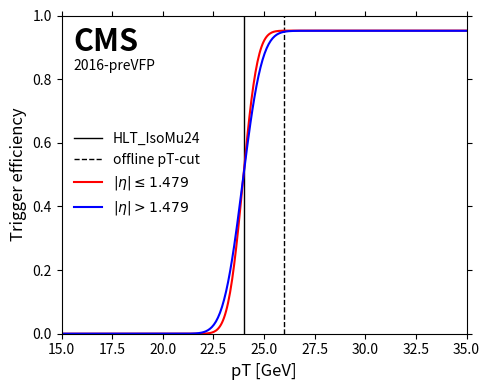
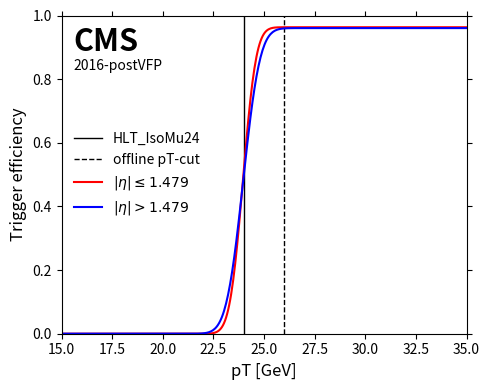
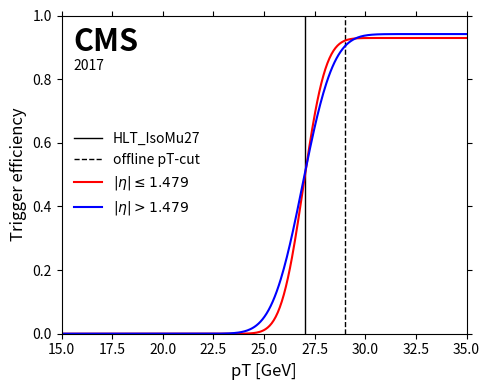
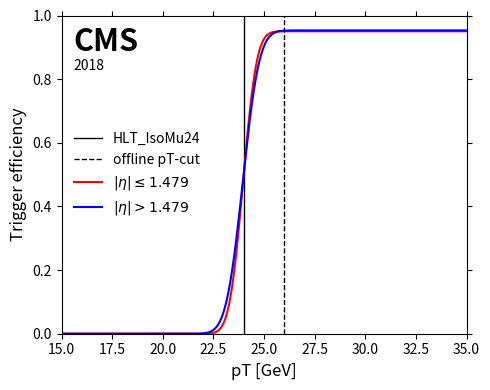
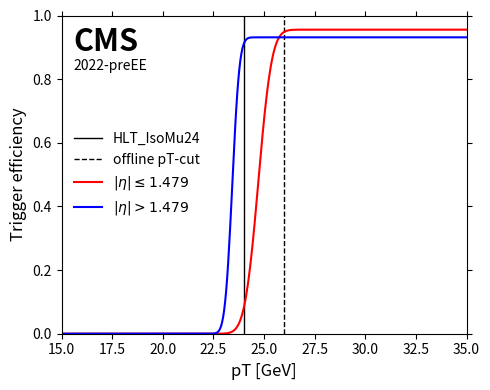
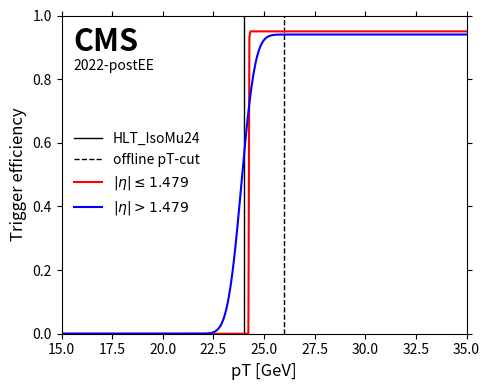
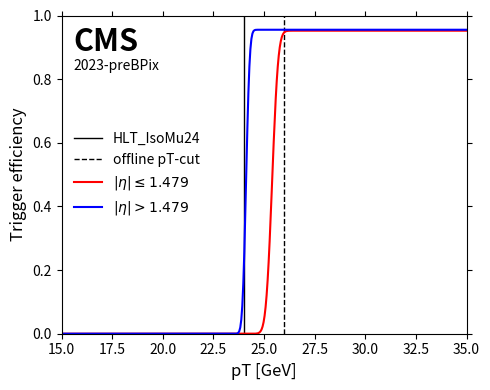
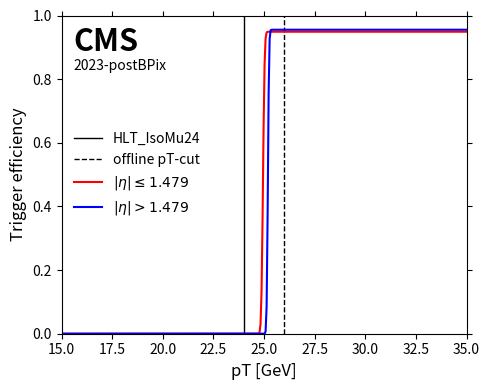
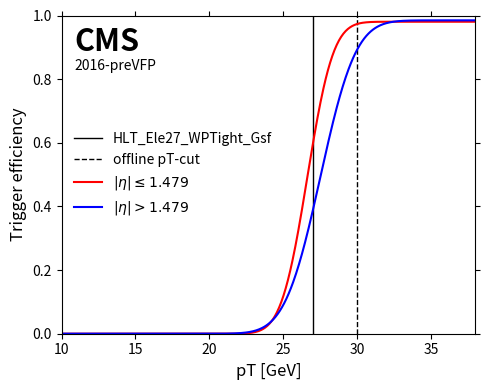
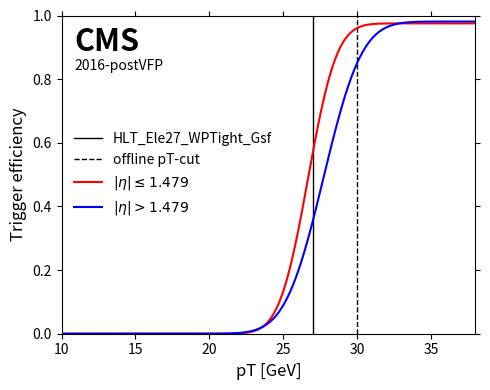
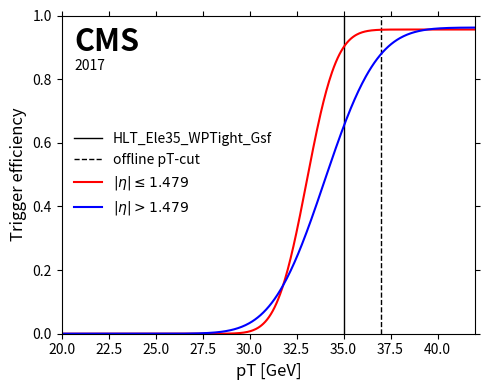
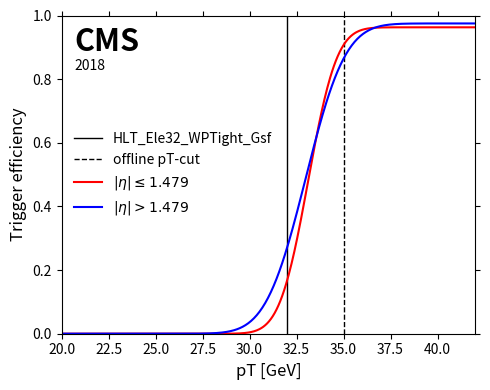
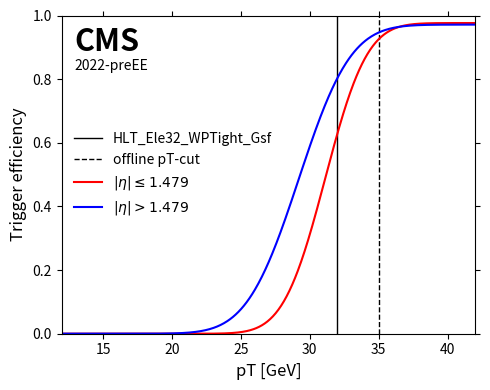
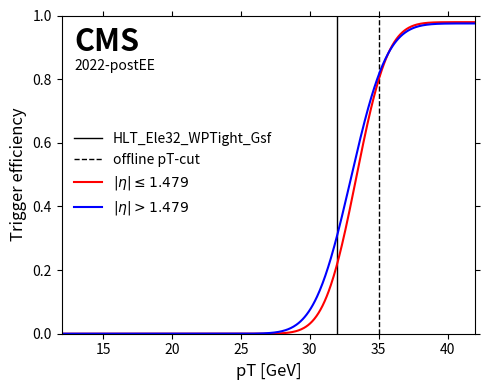
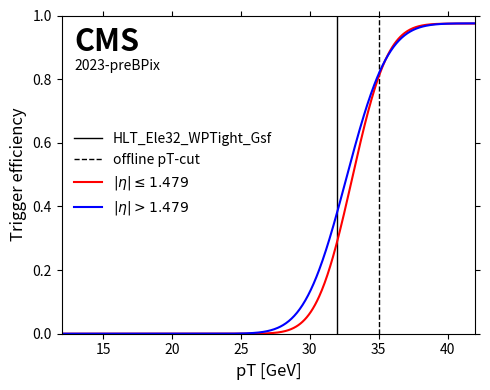
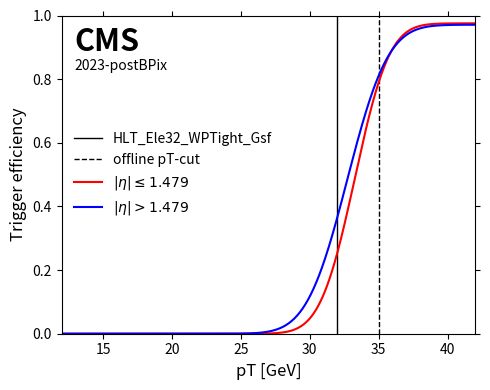

Write Python code to recreate these figures, in order.
import os, sys
import numpy as np
import matplotlib.pyplot as plt
from math import erf, fabs

### Trigger dictionaries in the format: function, HLT trigger-path, HLT threshold, offline threshold 

### 1) For Muons:
muon_trigger = {
    "2016preVFP_UL": {
        "campaign": "2016-preVFP",
        "trigger": "HLT_IsoMu24",
        "trigger_threshold": 24,
        "offline_threshold": 26,
        "fit_nominal": {
            "barrel": lambda pt, eta: 0.0 if pt < 10 or fabs(eta) > 2.4 else 0.5 * 0.952501 * (1.0 + erf((pt - 23.9491) / (2.0 * 0.405232))),
            "endcap": lambda pt, eta: 0.0 if pt < 10 or fabs(eta) > 2.4 else (0.5 * 0.951936 * (1.0 + erf((pt - 23.9399) / (2.0 * 0.533316))) if pt <= 100 else 0.774)
        }
    },
    "2016postVFP_UL": {
        "campaign": "2016-postVFP",
        "trigger": "HLT_IsoMu24",
        "trigger_threshold": 24,
        "offline_threshold": 26,
        "fit_nominal": {
            "barrel": lambda pt, eta: 0.0 if pt < 10 or fabs(eta) > 2.4 else 0.5 * 0.963135 * (1.0 + erf((pt - 23.9546) / (2.0 * 0.363316))),
            "endcap": lambda pt, eta: 0.0 if pt < 10 or fabs(eta) > 2.4 else 0.5 * 0.96043 * (1.0 + erf((pt - 23.9677) / (2.0 * 0.463984)))
        }
    },
    "2017_UL": {
        "campaign": "2017",
        "trigger": "HLT_IsoMu27",
        "trigger_threshold": 27,
        "offline_threshold": 29,
        "fit_nominal": {
            "barrel": lambda pt, eta: 0.0 if pt < 10 or fabs(eta) > 2.4 else (0.5 * 0.929318 * (1.0 + erf((pt - 26.9424) / (2.0 * 0.612448))) if pt <= 100 else 0.958305),
            "endcap": lambda pt, eta: 0.0 if pt < 10 or fabs(eta) > 2.4 else 0.5 * 0.94163 * (1.0 + erf((pt - 26.9092) / (2.0 * 0.844543)))
        }
    },
    "2018_UL": {
        "campaign": "2018",
        "trigger": "HLT_IsoMu24",
        "trigger_threshold": 24,
        "offline_threshold": 26,
        "fit_nominal": {
            "barrel": lambda pt, eta: 0.0 if pt < 10 or fabs(eta) > 2.4 else 0.5 * 0.950463 * (1.0 + erf((pt - 23.9593) / (2.0 * 0.375996))),
            "endcap": lambda pt, eta: 0.0 if pt < 10 or fabs(eta) > 2.4 else 0.5 * 0.953162 * (1.0 + erf((pt - 23.9459) / (2.0 * 0.457351)))
        }
    },
    "Run3Summer22": {
        "campaign": "2022-preEE",
        "trigger": "HLT_IsoMu24",
        "trigger_threshold": 24,
        "offline_threshold": 26,
        "fit_nominal": {
            "barrel": lambda pt, eta: 0.0 if pt < 10 or fabs(eta) > 2.4 else 0.5 * 0.955504 * (1.0 + erf((pt - 24.7165) / (2.0 * 0.371029))),
            "endcap": lambda pt, eta: 0.0 if pt < 10 or fabs(eta) > 2.4 else 0.5 * 0.931413 * (1.0 + erf((pt - 23.4266) / (2.0 * 0.200128)))
        }
    },
    "Run3Summer22EE": {
        "campaign": "2022-postEE",
        "trigger": "HLT_IsoMu24",
        "trigger_threshold": 24,
        "offline_threshold": 26,
        "fit_nominal": {
            "barrel": lambda pt, eta: 0.0 if pt < 10 or fabs(eta) > 2.4 else 0.5 * 0.950136 * (1.0 + erf((pt - 24.2686) / (2.0 * 0.00194796))),
            "endcap": lambda pt, eta: 0.0 if pt < 10 or fabs(eta) > 2.4 else 0.5 * 0.940207 * (1.0 + erf((pt - 23.8785) / (2.0 * 0.378177)))
        }
    },
    "Run3Summer23": {
        "campaign": "2023-preBPix",
        "trigger": "HLT_IsoMu24",
        "trigger_threshold": 24,
        "offline_threshold": 26,
        "fit_nominal": {
            "barrel": lambda pt, eta: 0.0 if pt < 10 or fabs(eta) > 2.4 else 0.5 * 0.952283 * (1.0 + erf((pt - 25.3956) / (2.0 * 0.167536))),
            "endcap": lambda pt, eta: 0.0 if pt < 10 or fabs(eta) > 2.4 else 0.5 * 0.955237 * (1.0 + erf((pt - 24.1104) / (2.0 * 0.0992034)))
        }
    },
    "Run3Summer23BPix": {
        "campaign": "2023-postBPix",
        "trigger": "HLT_IsoMu24",
        "trigger_threshold": 24,
        "offline_threshold": 26,
        "fit_nominal": {
            "barrel": lambda pt, eta: 0.0 if pt < 10 or fabs(eta) > 2.4 else 0.5 * 0.949014 * (1.0 + erf((pt - 24.9446) / (2.0 * 0.0456965))),
            "endcap": lambda pt, eta: 0.0 if pt < 10 or fabs(eta) > 2.4 else 0.5 * 0.955304 * (1.0 + erf((pt - 25.1877) / (2.0 * 0.0328055)))
        }
    }
}

### For Electrons:
electron_trigger = {
    "2016preVFP_UL": {
        "campaign": "2016-preVFP",
        "trigger": "HLT_Ele27_WPTight_Gsf",
        "trigger_threshold": 27,
        "offline_threshold": 30,
        "fit_nominal": {
            "barrel": lambda pt, eta: 0.0 if pt < 10 or fabs(eta) > 2.4 else 0.5 * 0.980431 * (1.0 + erf((pt - 26.6311) / (2.0 * 0.977291))),
            "endcap": lambda pt, eta: 0.0 if pt < 10 or fabs(eta) > 2.4 else 0.5 * 0.984774 * (1.0 + erf((pt - 27.5187) / (2.0 * 1.33533)))
        }
    },
    "2016postVFP_UL": {
        "campaign": "2016-postVFP",
        "trigger": "HLT_Ele27_WPTight_Gsf",
        "trigger_threshold": 27,
        "offline_threshold": 30,
        "fit_nominal": {
            "barrel": lambda pt, eta: 0.0 if pt < 10 or fabs(eta) > 2.4 else 0.5 * 0.975241 * (1.0 + erf((pt - 26.6834) / (2.0 * 1.08336))),
            "endcap": lambda pt, eta: 0.0 if pt < 10 or fabs(eta) > 2.4 else 0.5 * 0.981091 * (1.0 + erf((pt - 27.7339) / (2.0 * 1.44615)))
        }
    },
    "2017_UL": {
        "campaign": "2017",
        "trigger": "HLT_Ele35_WPTight_Gsf",
        "trigger_threshold": 35,
        "offline_threshold": 37,
        "fit_nominal": {
            "barrel": lambda pt, eta: 0.0 if pt < 10 or fabs(eta) > 2.4 else 0.5 * 0.955945 * (1.0 + erf((pt - 33.0345) / (2.0 * 0.885676))),
            "endcap": lambda pt, eta: 0.0 if pt < 10 or fabs(eta) > 2.4 else 0.5 * 0.962208 * (1.0 + erf((pt - 33.9927) / (2.0 * 1.55814)))
        }
    },
    "2018_UL": {
        "campaign": "2018",
        "trigger": "HLT_Ele32_WPTight_Gsf",
        "trigger_threshold": 32,
        "offline_threshold": 35,
        "fit_nominal": {
            "barrel": lambda pt, eta: 0.0 if pt < 10 or fabs(eta) > 2.4 else 0.5 * 0.962897 * (1.0 + erf((pt - 33.1188) / (2.0 * 0.844886))),
            "endcap": lambda pt, eta: 0.0 if pt < 10 or fabs(eta) > 2.4 else 0.5 * 0.975043 * (1.0 + erf((pt - 32.9805) / (2.0 * 1.18094)))
        }
    },
    "Run3Summer22": {
        "campaign": "2022-preEE",
        "trigger": "HLT_Ele32_WPTight_Gsf",
        "trigger_threshold": 32,
        "offline_threshold": 35,
        "fit_nominal": {
            "barrel": lambda pt, eta: 0.0 if pt < 10 or fabs(eta) > 2.4 else 0.5 * 0.976349 * (1.0 + erf((pt - 31.1233) / (2.0 * 1.68838))),
            "endcap": lambda pt, eta: 0.0 if pt < 10 or fabs(eta) > 2.4 else 0.5 * 0.971387 * (1.0 + erf((pt - 29.2013) / (2.0 * 2.10407)))
        }
    },
    "Run3Summer22EE": {
        "campaign": "2022-postEE",
        "trigger": "HLT_Ele32_WPTight_Gsf",
        "trigger_threshold": 32,
        "offline_threshold": 35,
        "fit_nominal": {
            "barrel": lambda pt, eta: 0.0 if pt < 10 or fabs(eta) > 2.4 else 0.5 * 0.979149 * (1.0 + erf((pt - 33.3691) / (2.0 * 1.28607))),
            "endcap": lambda pt, eta: 0.0 if pt < 10 or fabs(eta) > 2.4 else 0.5 * 0.975062 * (1.0 + erf((pt - 32.9815) / (2.0 * 1.47289)))
        }
    },
    "Run3Summer23": {
        "campaign": "2023-preBPix",
        "trigger": "HLT_Ele32_WPTight_Gsf",
        "trigger_threshold": 32,
        "offline_threshold": 35,
        "fit_nominal": {
            "barrel": lambda pt, eta: 0.0 if pt < 10 or fabs(eta) > 2.4 else 0.5 * 0.974765 * (1.0 + erf((pt - 33.0725) / (2.0 * 1.43905))),
            "endcap": lambda pt, eta: 0.0 if pt < 10 or fabs(eta) > 2.4 else 0.5 * 0.975377 * (1.0 + erf((pt - 32.6495) / (2.0 * 1.69333)))
        }
    },
    "Run3Summer23BPix": {
        "campaign": "2023-postBPix",
        "trigger": "HLT_Ele32_WPTight_Gsf",
        "trigger_threshold": 32,
        "offline_threshold": 35,
        "fit_nominal": {
            "barrel": lambda pt, eta: 0.0 if pt < 10 or fabs(eta) > 2.4 else 0.5 * 0.97538 * (1.0 + erf((pt - 33.2668) / (2.0 * 1.39703))),
            "endcap": lambda pt, eta: 0.0 if pt < 10 or fabs(eta) > 2.4 else 0.5 * 0.970987 * (1.0 + erf((pt - 32.7315) / (2.0 * 1.64687)))
        }
    }
}

def plot_efficiency(trigger, campaign, xlim, index=None):
    pt_values = np.linspace(0, 50, 1000)

    if campaign not in trigger:
        print(f"\033[31mCampaign '{campaign}' not found in trigger dictionary.\033[0m")
        return

    config = trigger[campaign]
    triggername   = config["trigger"]
    triggerline   = config["trigger_threshold"]
    offline_cut   = config["offline_threshold"]
    eff_barrel    = config["fit_nominal"]["barrel"]
    eff_endcap    = config["fit_nominal"]["endcap"]

    fig, ax = plt.subplots(figsize=(5, 4))

    barrel_eff = [eff_barrel(pt, 1.2) for pt in pt_values]
    endcap_eff = [eff_endcap(pt, 1.8) for pt in pt_values]

    ax.axvline(x=triggerline, label=triggername, color='k', linestyle='-', linewidth=1)
    ax.axvline(x=offline_cut, label='offline pT-cut', color='k', linestyle='--', linewidth=1)

    ax.plot(pt_values, barrel_eff, label=r"$|\eta| \leq 1.479$", color="red")
    ax.plot(pt_values, endcap_eff, label=r"$|\eta| > 1.479$", color="blue")

    ax.set_xlabel("pT [GeV]", fontsize=12)
    ax.set_xlim(xlim[0], xlim[1])
    ax.set_ylabel("Trigger efficiency", fontsize=12)
    ax.set_ylim(0, 1)
    ax.legend(loc='center left', fontsize=10, frameon=False)
    ax.tick_params(axis='both', which='both', top=True, right=True)

    ax.text(0.03, 0.89, 'CMS', transform=ax.transAxes, fontsize=22, fontweight='bold', family='sans-serif')
    ax.text(0.03, 0.83, config["campaign"], transform=ax.transAxes, fontsize=10, family='sans-serif')

    outdir = os.path.join('plots', 'TriggerEfficiency')
    os.makedirs(outdir, exist_ok=True)
    figname = f"{triggername}_{campaign}.png"
    if index is not None: figname = f"{index:03d}_{figname}"
    fullfigname = os.path.join(outdir, figname)

    plt.tight_layout()
    plt.savefig(fullfigname, dpi=150, bbox_inches='tight')
    print('File saved: ' + fullfigname)
        
def main():
    plot_efficiency(muon_trigger,     '2016preVFP_UL',  xlim=(15, 35), index=1)
    plot_efficiency(muon_trigger,     '2016postVFP_UL', xlim=(15, 35), index=2)
    plot_efficiency(muon_trigger,     '2017_UL',        xlim=(15, 35), index=3)
    plot_efficiency(muon_trigger,     '2018_UL',        xlim=(15, 35), index=4)
    plot_efficiency(muon_trigger,     'Run3Summer22',     xlim=(15, 35), index=5)
    plot_efficiency(muon_trigger,     'Run3Summer22EE',   xlim=(15, 35), index=6)
    plot_efficiency(muon_trigger,     'Run3Summer23',     xlim=(15, 35), index=7)
    plot_efficiency(muon_trigger,     'Run3Summer23BPix', xlim=(15, 35), index=8)
    plot_efficiency(electron_trigger, '2016preVFP_UL',  xlim=(10, 38), index=9)
    plot_efficiency(electron_trigger, '2016postVFP_UL', xlim=(10, 38), index=10)
    plot_efficiency(electron_trigger, '2017_UL',        xlim=(20, 42), index=11)
    plot_efficiency(electron_trigger, '2018_UL',        xlim=(20, 42), index=12)
    plot_efficiency(electron_trigger, 'Run3Summer22',     xlim=(12, 42), index=13)
    plot_efficiency(electron_trigger, 'Run3Summer22EE',   xlim=(12, 42), index=14)
    plot_efficiency(electron_trigger, 'Run3Summer23',     xlim=(12, 42), index=15)
    plot_efficiency(electron_trigger, 'Run3Summer23BPix', xlim=(12, 42), index=16)
    #plt.show()

if __name__ == "__main__": main()
